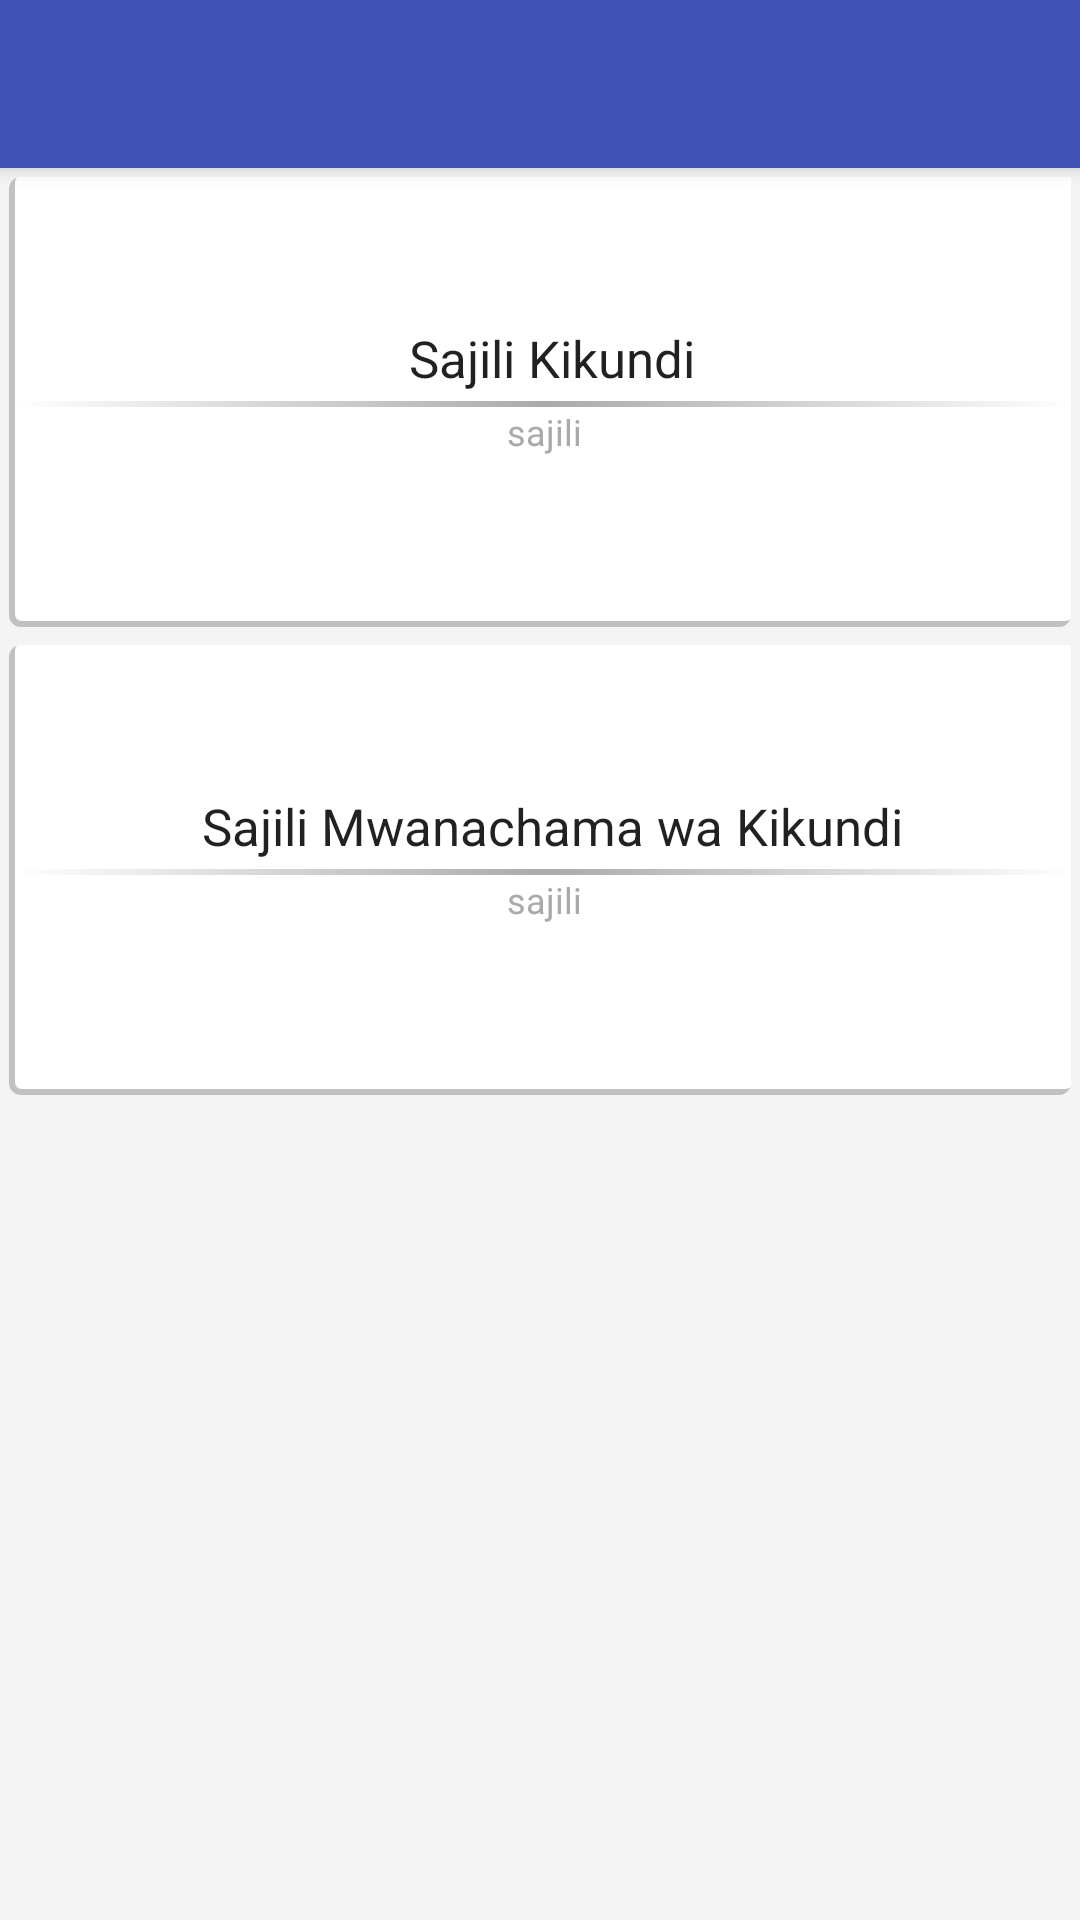

Here is an Android app screen rendered from its layout file. Give the layout XML and the strings, colors and styles it references.
<!-- AndroidManifest.xml: application theme AppTheme -->
<!-- res/layout/activity_account_connect.xml -->
<?xml version="1.0" encoding="utf-8"?>

<android.support.design.widget.CoordinatorLayout xmlns:android="http://schemas.android.com/apk/res/android"
    xmlns:app="http://schemas.android.com/apk/res-auto"
    xmlns:tools="http://schemas.android.com/tools"
    android:layout_width="match_parent"
    android:layout_height="match_parent"
    tools:context="ke.co.lightspace.yetumobile.activity.existing.AccountConnect">

    <android.support.design.widget.AppBarLayout
        android:layout_width="match_parent"
        android:layout_height="wrap_content"
        android:theme="@style/AppTheme.AppBarOverlay">

        <android.support.v7.widget.Toolbar
            android:id="@+id/toolb"
            android:layout_width="match_parent"
            android:layout_height="?attr/actionBarSize"
            android:background="?attr/colorPrimary"
            app:popupTheme="@style/AppTheme.PopupOverlay" />

    </android.support.design.widget.AppBarLayout>

    <include layout="@layout/content_account_connect" />
    <ProgressBar
        style="@style/Widget.AppCompat.ProgressBar.Horizontal"
        android:layout_width="match_parent"
        android:id="@+id/progress_update"
        android:layout_height="wrap_content"
        android:indeterminate="true"
        android:visibility="gone"/>

</android.support.design.widget.CoordinatorLayout>
<!-- res/layout/content_account_connect.xml (included above) -->
<RelativeLayout xmlns:android="http://schemas.android.com/apk/res/android"
    xmlns:app="http://schemas.android.com/apk/res-auto"
    xmlns:tools="http://schemas.android.com/tools"
    android:id="@+id/drawer_layout"
    android:layout_width="match_parent"
    android:layout_height="match_parent"
    android:background="#F4F4F4" >

    <LinearLayout
        android:layout_width="match_parent"
        android:layout_height="wrap_content"
        android:orientation="vertical">

        <include
            android:id="@+id/toolbar_actionbar"
            layout="@layout/toolbar" />


            <LinearLayout
                android:layout_width="match_parent"
                android:layout_height="wrap_content"
                android:orientation="vertical">

                <LinearLayout
                    android:id="@+id/category_en"
                    android:layout_width="match_parent"
                    android:layout_height="wrap_content"
                    android:orientation="horizontal">


                    <LinearLayout
                        android:id="@+id/btnTransfers"
                        android:layout_width="0dp"
                        android:layout_height="150dp"
                        android:layout_margin="3dp"
                        android:layout_weight="1"
                        android:background="@drawable/border_shadow"
                        android:clickable="true"
                        android:onClick="GroupRegistration"
                        android:orientation="vertical">


                        <TextView
                            style="@style/Base.TextAppearance.AppCompat.Headline"
                            android:layout_width="fill_parent"
                            android:layout_height="wrap_content"
                            android:layout_marginBottom="3dp"
                            android:layout_marginTop="50dp"
                            android:layout_marginLeft="5dp"
                            android:layout_marginStart="5dp"
                            android:gravity="center"
                            android:text="Sajili Kikundi"
                            android:textSize="17sp" />

                        <View
                            android:layout_width="match_parent"
                            android:layout_height="2dp"
                            android:background="@drawable/gradient"
                            android:gravity="center" />

                        <TextView
                            style="@style/Base.TextAppearance.AppCompat.Body1"
                            android:layout_width="fill_parent"
                            android:layout_height="wrap_content"
                            android:gravity="center"
                            android:text="sajili"
                            android:textColor="@android:color/darker_gray"
                            android:textSize="12sp" />

                    </LinearLayout>
                </LinearLayout>

                <LinearLayout
                    android:id="@+id/category_pay"
                    android:layout_width="match_parent"
                    android:layout_height="wrap_content"
                    android:orientation="horizontal">

                    <LinearLayout
                        android:id="@+id/btnMembers"
                        android:layout_width="wrap_content"
                        android:layout_height="150dp"
                        android:layout_margin="3dp"
                        android:layout_weight="1"
                        android:background="@drawable/border_shadow"
                        android:clickable="true"
                        android:onClick="MemberRegistration"
                        android:orientation="vertical">


                        <TextView
                            style="@style/Base.TextAppearance.AppCompat.Headline"
                            android:layout_width="fill_parent"
                            android:layout_height="wrap_content"
                            android:layout_marginLeft="5dp"
                            android:layout_marginBottom="3dp"
                            android:layout_marginTop="50dp"
                            android:layout_marginStart="5dp"
                            android:gravity="center"
                            android:text="Sajili Mwanachama wa Kikundi"
                            android:textSize="17sp" />

                        <View
                            android:layout_width="match_parent"
                            android:layout_height="2dp"
                            android:background="@drawable/gradient"
                            android:gravity="center" />

                        <TextView
                            style="@style/Base.TextAppearance.AppCompat.Body1"
                            android:layout_width="fill_parent"
                            android:layout_height="wrap_content"
                            android:gravity="center"
                            android:text="sajili"
                            android:textColor="@android:color/darker_gray"
                            android:textSize="12sp" />
                    </LinearLayout>

                </LinearLayout>

            </LinearLayout>


    </LinearLayout>

</RelativeLayout>
<!-- res/layout/toolbar.xml (included above) -->
<?xml version="1.0" encoding="utf-8"?>

<android.support.v7.widget.Toolbar
    xmlns:android="http://schemas.android.com/apk/res/android"
    xmlns:local="http://schemas.android.com/apk/res-auto"
    android:layout_width="match_parent"
    android:layout_height="wrap_content"
    android:minHeight="?attr/actionBarSize"
    android:background="?attr/colorPrimary"
    local:theme="@style/ThemeOverlay.AppCompat.Dark.ActionBar"
    local:popupTheme="@style/ThemeOverlay.AppCompat.Light"

  />
<!-- resources referenced by this layout -->
<resources>
  <!-- drawable border_shadow (drawable) -->
  <?xml version="1.0" encoding="utf-8"?>
  
  <layer-list xmlns:android="http://schemas.android.com/apk/res/android"
      android:shape="rectangle" >
  
      <item>
          <shape>
              
              <stroke
                  android:width="2dp"
                  android:color="#C1C1C1" />
  
              
  
              <padding
                  android:bottom="2dp"
                  android:left="2dp"
                  android:right="-1dp"
                  android:top="-1dp" />
  
              <corners android:radius="3dp" />
          </shape>
      </item>
  
      
  
      <item>
          <shape>
              <solid android:color="#fff" />
              <corners android:radius="3dp" />
          </shape>
      </item>
  </layer-list>
  <!-- drawable gradient (drawable) -->
  <?xml version="1.0" encoding="utf-8"?>
  
  <shape
      xmlns:android="http://schemas.android.com/apk/res/android"
      android:shape="rectangle">
      <gradient
          android:angle="0"
          android:startColor="#fff"
          android:endColor="#fff"
          android:centerColor="@android:color/darker_gray" />
  </shape>
  <style name="AppTheme.AppBarOverlay" parent="ThemeOverlay.AppCompat.Dark.ActionBar" />
  <style name="AppTheme.PopupOverlay" parent="ThemeOverlay.AppCompat.Light" />
  <style name="AppTheme" parent="Theme.AppCompat.Light.NoActionBar">
          
          <item name="colorPrimary">@color/colorPrimary</item>
          <item name="colorPrimaryDark">@color/colorPrimaryDark</item>
          <item name="colorAccent">@color/colorAccent</item>
      </style>
  <color name="colorPrimary">#3F51B5</color>
  <color name="colorPrimaryDark">#303F9F</color>
  <color name="colorAccent">#FF4081</color>
</resources>
